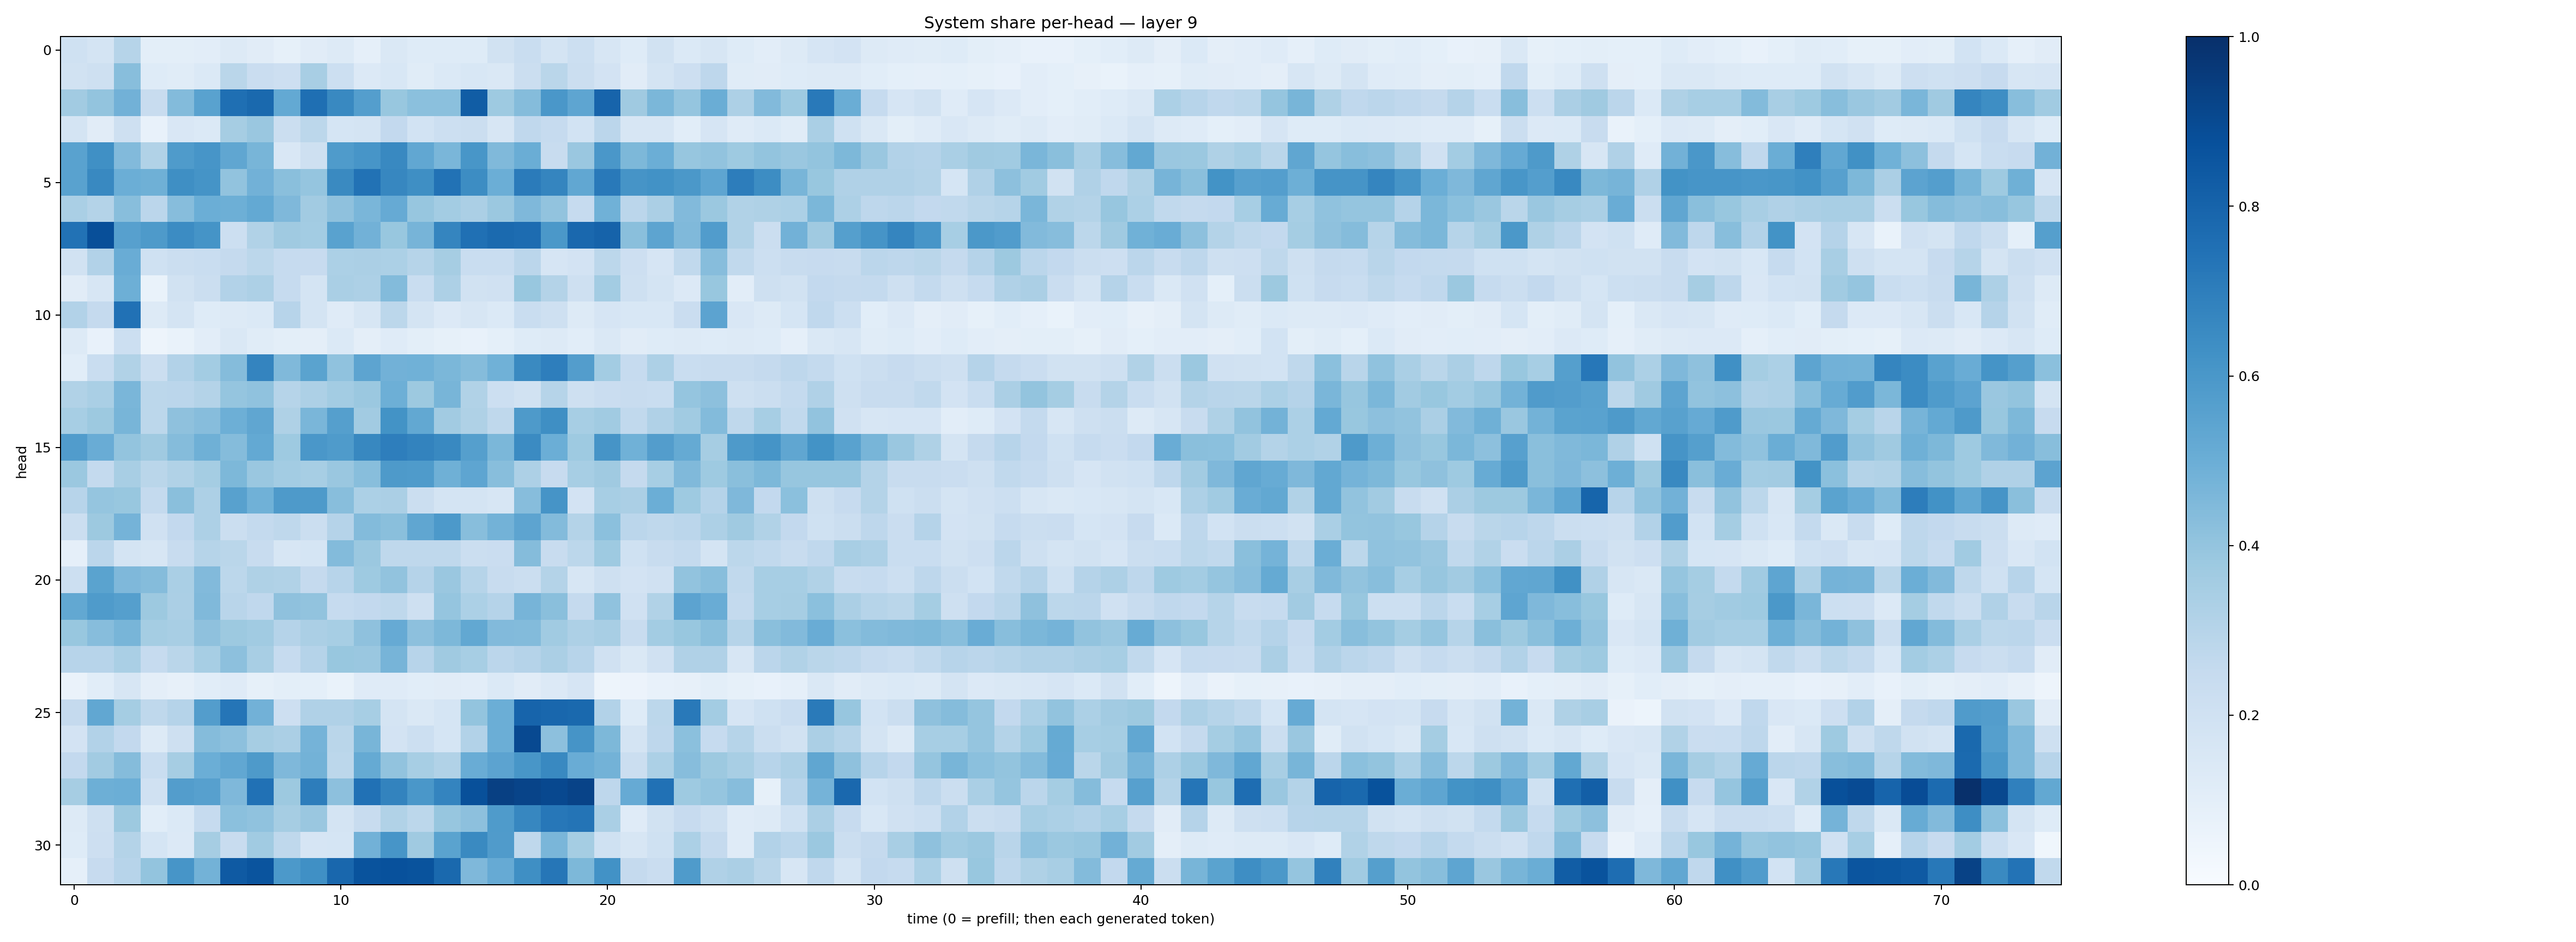

The file beside this chart, header and first rows:
0.20241244, 0.17503333, 0.29767436, 0.09864514, 0.10138326, 0.104160175, 0.12801114, 0.10959639, 0.08422301, 0.1116317, 0.1326954, 0.086873166, 0.14244275, 0.12154357, 0.12488885, 0.12249813, 0.18758085, 0.2333059, 0.1738267, 0.21699503, 0.15744293, 0.12160801, 0.19277565, 0.1378111
0.19, 0.2099, 0.4273, 0.1242, 0.1147, 0.1384, 0.2879, 0.2303, 0.2121, 0.3437, 0.2162, 0.1341, 0.1561, 0.115, 0.1391, 0.155, 0.1445, 0.2211, 0.2888, 0.2248, 0.1826, 0.1113, 0.173, 0.214
0.3609, 0.401, 0.4812, 0.2413, 0.4414, 0.553, 0.7558, 0.7781, 0.5205, 0.7563, 0.6572, 0.5693, 0.3894, 0.418, 0.4184, 0.8266, 0.3738, 0.4347, 0.5985, 0.5386, 0.797, 0.3706, 0.4606, 0.398
0.1761, 0.1116, 0.2057, 0.07783, 0.1515, 0.1383, 0.3496, 0.3845, 0.222, 0.2795, 0.1696, 0.1731, 0.2597, 0.1857, 0.2166, 0.2188, 0.1593, 0.2667, 0.2472, 0.186, 0.2819, 0.1603, 0.1568, 0.107
0.5543, 0.6318, 0.4439, 0.3157, 0.583, 0.6083, 0.5321, 0.467, 0.1504, 0.2076, 0.5846, 0.6067, 0.6587, 0.5287, 0.4616, 0.6042, 0.4459, 0.5007, 0.2353, 0.3829, 0.5988, 0.4559, 0.4983, 0.3932
0.5542, 0.6565, 0.4986, 0.4895, 0.6363, 0.6163, 0.4035, 0.4816, 0.4222, 0.3952, 0.6546, 0.7438, 0.6649, 0.633, 0.7453, 0.641, 0.4965, 0.7091, 0.6703, 0.5294, 0.7158, 0.6104, 0.6227, 0.5942
0.3388, 0.3054, 0.4276, 0.2818, 0.4322, 0.4987, 0.4945, 0.5202, 0.4517, 0.3611, 0.4122, 0.4615, 0.5147, 0.3941, 0.3566, 0.3331, 0.3819, 0.4516, 0.4051, 0.2464, 0.4849, 0.2841, 0.3333, 0.442
0.7453, 0.8811, 0.5602, 0.586, 0.6446, 0.6142, 0.2164, 0.3137, 0.3686, 0.3588, 0.5526, 0.4817, 0.3876, 0.4703, 0.6716, 0.7532, 0.7745, 0.7666, 0.5954, 0.7836, 0.8019, 0.4254, 0.5418, 0.4487
0.1928, 0.3119, 0.5058, 0.2018, 0.2249, 0.234, 0.2522, 0.2784, 0.2471, 0.2426, 0.3304, 0.3331, 0.3306, 0.2971, 0.3479, 0.233, 0.232, 0.285, 0.1679, 0.1805, 0.2801, 0.2129, 0.1642, 0.2623
0.1127, 0.1637, 0.4926, 0.06685, 0.1933, 0.2234, 0.3122, 0.3253, 0.2471, 0.1753, 0.337, 0.3242, 0.4412, 0.2341, 0.3264, 0.1886, 0.1989, 0.3902, 0.3055, 0.2095, 0.3568, 0.2099, 0.1794, 0.1366
0.3091, 0.2509, 0.7496, 0.1287, 0.1794, 0.1249, 0.132, 0.1398, 0.296, 0.1757, 0.1205, 0.1579, 0.2792, 0.1754, 0.1344, 0.1592, 0.1377, 0.2343, 0.2076, 0.1294, 0.1645, 0.1552, 0.1526, 0.2268
0.1287, 0.07674, 0.2158, 0.04947, 0.06886, 0.1023, 0.1442, 0.1157, 0.09803, 0.09525, 0.1368, 0.09569, 0.1208, 0.09853, 0.08397, 0.07704, 0.09204, 0.1227, 0.1267, 0.106, 0.1432, 0.1121, 0.1221, 0.1301
0.1077, 0.2325, 0.3162, 0.221, 0.3112, 0.3577, 0.4363, 0.6757, 0.4461, 0.5488, 0.4087, 0.5423, 0.4818, 0.4861, 0.4595, 0.4346, 0.4848, 0.6534, 0.697, 0.5718, 0.3577, 0.2464, 0.3274, 0.2306
0.3157, 0.3371, 0.4619, 0.2779, 0.2833, 0.3071, 0.3947, 0.4094, 0.3001, 0.3245, 0.3584, 0.3803, 0.4924, 0.3755, 0.4666, 0.3142, 0.2169, 0.1929, 0.2973, 0.2077, 0.2284, 0.2391, 0.2339, 0.3979
0.3472, 0.3754, 0.466, 0.2793, 0.4139, 0.433, 0.4939, 0.5343, 0.3212, 0.4626, 0.5628, 0.3619, 0.6197, 0.5266, 0.3606, 0.3207, 0.2698, 0.5881, 0.6342, 0.3474, 0.3669, 0.2645, 0.3168, 0.3655
0.5765, 0.5062, 0.4009, 0.3696, 0.436, 0.492, 0.4351, 0.5216, 0.3729, 0.5991, 0.5834, 0.6626, 0.6984, 0.6773, 0.6597, 0.565, 0.4596, 0.6504, 0.4965, 0.374, 0.6106, 0.485, 0.5732, 0.5158
0.3802, 0.2573, 0.341, 0.2876, 0.3146, 0.3543, 0.4564, 0.3842, 0.3573, 0.3456, 0.3847, 0.4287, 0.5862, 0.5842, 0.4906, 0.5381, 0.4263, 0.3252, 0.245, 0.3448, 0.3703, 0.2501, 0.3472, 0.4475
0.2946, 0.3953, 0.3869, 0.2564, 0.4228, 0.3257, 0.556, 0.4844, 0.5862, 0.5896, 0.4292, 0.33, 0.3326, 0.2212, 0.1719, 0.1733, 0.1631, 0.4326, 0.61, 0.1826, 0.345, 0.3351, 0.4984, 0.3737
0.2236, 0.3753, 0.4741, 0.1957, 0.2607, 0.3277, 0.2215, 0.254, 0.2722, 0.2209, 0.3015, 0.4405, 0.4223, 0.5345, 0.5927, 0.4259, 0.48, 0.5409, 0.4409, 0.3075, 0.4207, 0.2842, 0.272, 0.2824
0.0878, 0.2816, 0.177, 0.1617, 0.2411, 0.2993, 0.2887, 0.2378, 0.1621, 0.1694, 0.4395, 0.3799, 0.2732, 0.2709, 0.2702, 0.2198, 0.2267, 0.4367, 0.2407, 0.2808, 0.3739, 0.2013, 0.2418, 0.2572
0.2152, 0.5491, 0.4511, 0.4372, 0.3371, 0.4434, 0.2785, 0.3242, 0.3138, 0.2508, 0.293, 0.3716, 0.4046, 0.3038, 0.3844, 0.3006, 0.2381, 0.2264, 0.3059, 0.1627, 0.2033, 0.1825, 0.1986, 0.4027
0.5245, 0.5833, 0.5625, 0.3788, 0.3332, 0.4474, 0.2906, 0.2693, 0.4103, 0.4051, 0.2469, 0.2588, 0.2709, 0.2108, 0.397, 0.3301, 0.3009, 0.4708, 0.4228, 0.2518, 0.4086, 0.199, 0.3149, 0.5463
0.3872, 0.4329, 0.4671, 0.3538, 0.3416, 0.4114, 0.3772, 0.3645, 0.3026, 0.3333, 0.3463, 0.4125, 0.5129, 0.4142, 0.4532, 0.5273, 0.443, 0.4413, 0.3659, 0.326, 0.3399, 0.2366, 0.3562, 0.3875
0.2968, 0.2938, 0.3381, 0.2481, 0.2873, 0.3438, 0.4165, 0.3413, 0.2485, 0.3031, 0.3889, 0.3836, 0.4716, 0.2955, 0.3686, 0.3453, 0.2838, 0.3041, 0.3337, 0.2948, 0.1957, 0.1477, 0.1963, 0.3194
0.06439, 0.1064, 0.1602, 0.09524, 0.08039, 0.1059, 0.1173, 0.0858, 0.09934, 0.09201, 0.06714, 0.1185, 0.1209, 0.1071, 0.1102, 0.1022, 0.1374, 0.1096, 0.1364, 0.1662, 0.04899, 0.05741, 0.07211, 0.0805
0.2515, 0.5285, 0.354, 0.2697, 0.3046, 0.5715, 0.7322, 0.4832, 0.2121, 0.3177, 0.3183, 0.3443, 0.1751, 0.1418, 0.168, 0.3994, 0.4971, 0.7983, 0.7885, 0.7797, 0.3088, 0.1233, 0.2787, 0.7161
0.1804, 0.3123, 0.2612, 0.1316, 0.2053, 0.436, 0.4163, 0.3478, 0.3324, 0.4758, 0.2859, 0.4685, 0.1829, 0.2157, 0.1712, 0.3113, 0.4984, 0.8994, 0.416, 0.6117, 0.4546, 0.1757, 0.2766, 0.4187
0.2616, 0.3621, 0.4356, 0.234, 0.3495, 0.497, 0.5298, 0.5868, 0.4508, 0.4785, 0.2787, 0.5172, 0.4031, 0.3447, 0.3143, 0.5055, 0.543, 0.6032, 0.6564, 0.5051, 0.4791, 0.2214, 0.3289, 0.4306
0.3498, 0.4926, 0.4964, 0.1956, 0.5707, 0.5619, 0.4493, 0.7492, 0.3751, 0.7008, 0.4158, 0.7481, 0.6762, 0.5993, 0.6734, 0.8761, 0.936, 0.9213, 0.9033, 0.9232, 0.2749, 0.5142, 0.7489, 0.3731
0.1254, 0.2088, 0.3788, 0.1079, 0.1381, 0.2498, 0.4211, 0.4079, 0.3507, 0.3834, 0.1787, 0.24, 0.3153, 0.2805, 0.3939, 0.4145, 0.5837, 0.6652, 0.7265, 0.7364, 0.3383, 0.1202, 0.1884, 0.243
0.1247, 0.2128, 0.3062, 0.1703, 0.1343, 0.3507, 0.2412, 0.3633, 0.2717, 0.1668, 0.1697, 0.4842, 0.6056, 0.3689, 0.5506, 0.6533, 0.579, 0.2726, 0.4646, 0.3535, 0.2005, 0.163, 0.2003, 0.3316
0.08859, 0.2431, 0.2968, 0.4008, 0.6079, 0.4776, 0.8372, 0.8632, 0.5902, 0.6294, 0.7865, 0.8667, 0.8726, 0.8635, 0.7793, 0.4519, 0.5127, 0.6356, 0.7284, 0.4568, 0.6226, 0.2523, 0.2281, 0.5824
